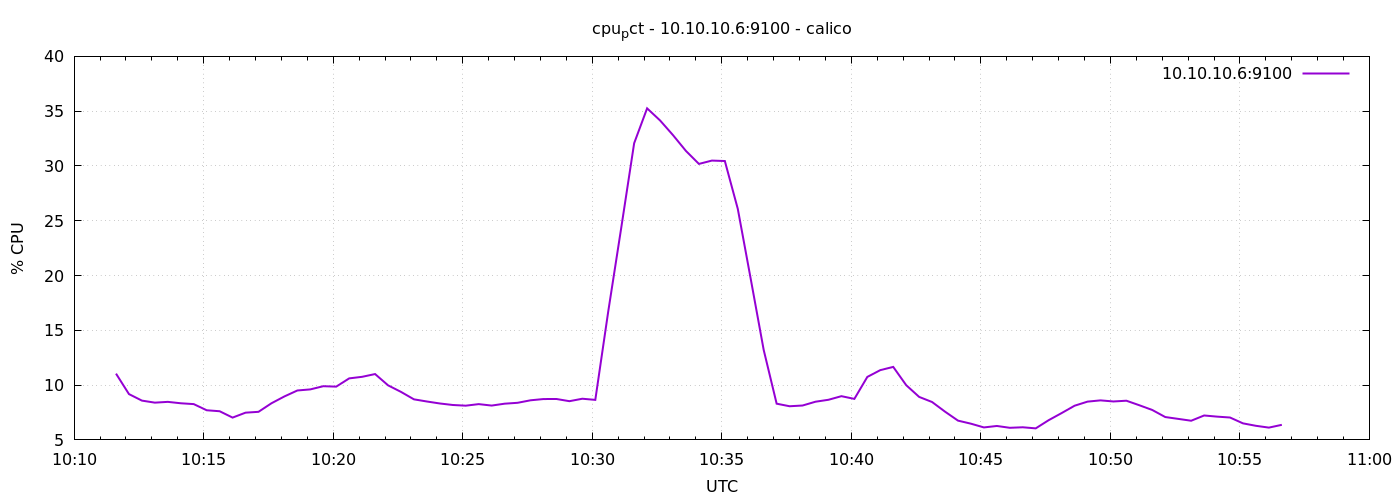

The data file committed next to this chart (first rows):
1776852697	11.04761904762459
1776852727	9.181
1776852757	8.586
1776852787	8.4
1776852817	8.471
1776852847	8.343
1776852877	8.267
1776852907	7.705
1776852937	7.616
1776852967	7.036
1776852997	7.486
1776853027	7.562
1776853057	8.343
1776853087	8.967
1776853117	9.51
1776853147	9.61
1776853177	9.9
1776853207	9.862
1776853237	10.61
1776853267	10.76
1776853297	11.01
1776853327	9.981
1776853357	9.381
1776853387	8.701
1776853417	8.505
1776853447	8.324
1776853477	8.186
1776853507	8.124
1776853537	8.265
1776853567	8.133
1776853597	8.305
1776853627	8.386
1776853657	8.614
1776853687	8.729
1776853717	8.733
1776853747	8.533
1776853777	8.757
1776853807	8.652
1776853837	16.73
1776853867	24.33
1776853897	32.08
1776853927	35.26
1776853957	34.15
1776853987	32.81
1776854017	31.37
1776854047	30.19
1776854077	30.49
1776854107	30.45
1776854137	26.09
1776854167	19.69
1776854197	13.21
1776854227	8.305
1776854257	8.071
1776854287	8.138
1776854317	8.485
1776854347	8.662
1776854377	8.99
1776854407	8.743
1776854437	10.75
1776854467	11.37
1776854497	11.66
... 30 more rows
